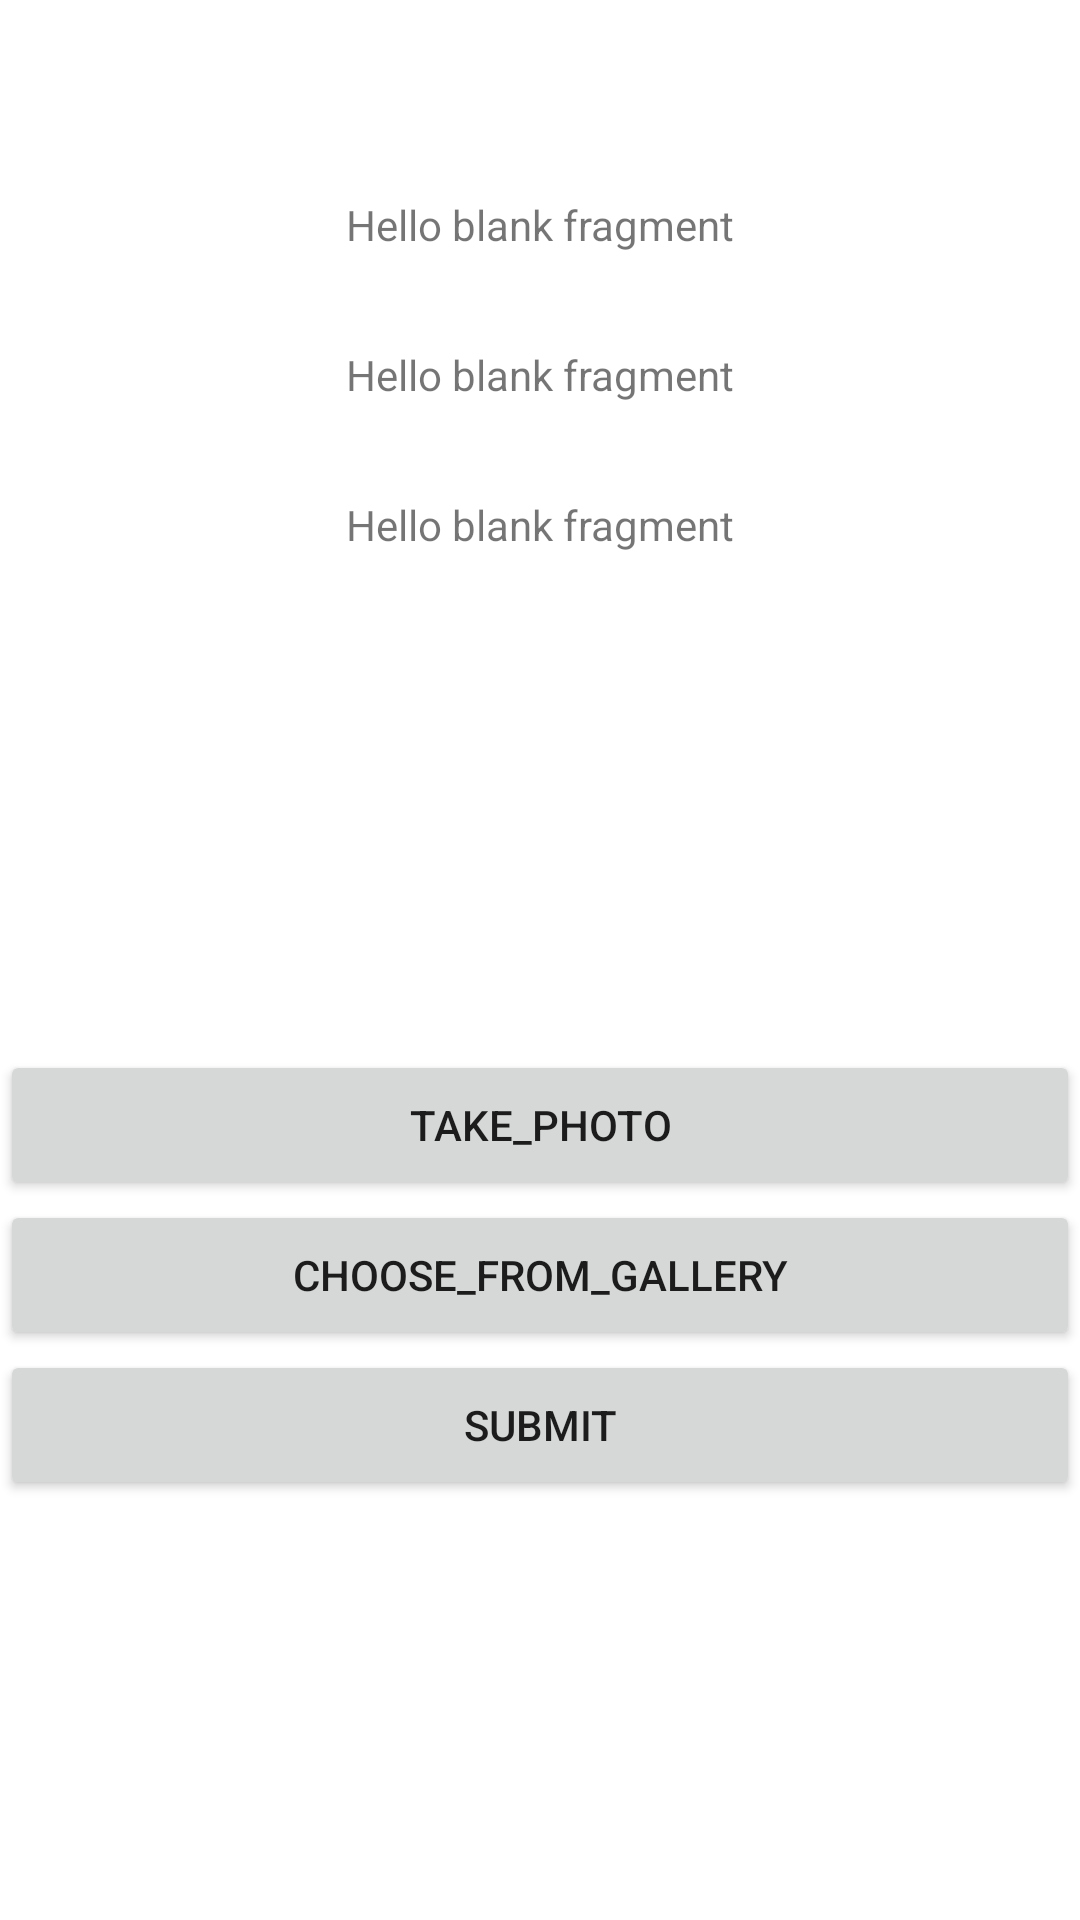

This screen was rendered from an Android layout file. Write that file and the resources it references.
<!-- AndroidManifest.xml: application theme Theme.NavGraph03_10 -->
<!-- res/layout/fragment_meore.xml -->
<?xml version="1.0" encoding="utf-8"?>
<FrameLayout xmlns:android="http://schemas.android.com/apk/res/android"
    xmlns:tools="http://schemas.android.com/tools"
    android:layout_width="match_parent"
    android:layout_height="match_parent"
    tools:context=".MeoreFragment"
>
    <TextView
        android:id="@+id/tvSecondFragment1"
        android:layout_width="match_parent"
        android:layout_height="50dp"
        android:gravity="center"
        android:layout_marginTop="50dp"
        android:text="@string/hello_blank_fragment" />

    <TextView
        android:id="@+id/tvSecondFragment2"
        android:layout_width="match_parent"
        android:layout_height="50dp"
        android:gravity="center"
        android:layout_marginTop="100dp"
        android:text="@string/hello_blank_fragment" />

    <TextView
        android:id="@+id/tvSecondFragment3"
        android:layout_width="match_parent"
        android:layout_height="50dp"
        android:gravity="center"
        android:layout_marginTop="150dp"
        android:text="@string/hello_blank_fragment" />

    <ImageView
        android:id="@+id/profilePicture"
        android:layout_width="match_parent"
        android:layout_height="150dp"
        android:layout_marginTop="200dp"
        />

    <Button
        android:id="@+id/takePhoto"
        android:layout_width="match_parent"
        android:layout_height="50dp"
        android:layout_marginTop="350dp"
        android:text="take_photo"
/>
    <Button
        android:id="@+id/chooseFromGallery"
        android:layout_width="match_parent"
        android:layout_height="50dp"
        android:layout_marginTop="400dp"
        android:text="choose_from_gallery"
/>
    <Button
        android:id="@+id/btnSubmit"
        android:layout_width="match_parent"
        android:layout_height="50dp"
        android:layout_marginTop="450dp"
        android:text="submit"
/>
</FrameLayout>
<!-- resources referenced by this layout -->
<resources>
  <string name="hello_blank_fragment">Hello blank fragment</string>
  <style name="Theme.NavGraph03_10" parent="Theme.MaterialComponents.DayNight.DarkActionBar">
          
          <item name="colorPrimary">@color/purple_500</item>
          <item name="colorPrimaryVariant">@color/purple_700</item>
          <item name="colorOnPrimary">@color/white</item>
          
          <item name="colorSecondary">@color/teal_200</item>
          <item name="colorSecondaryVariant">@color/teal_700</item>
          <item name="colorOnSecondary">@color/black</item>
          
          <item name="android:statusBarColor">?attr/colorPrimaryVariant</item>
          
      </style>
  <!-- not gathered from this repository: default colours our renderer supplied (Android Studio template values) -->
  <color name="purple_500">#FF6200EE</color>
  <color name="purple_700">#FF3700B3</color>
  <color name="teal_200">#FF03DAC5</color>
  <color name="teal_700">#FF018786</color>
  <color name="black">#FF000000</color>
  <color name="white">#FFFFFFFF</color>
</resources>
